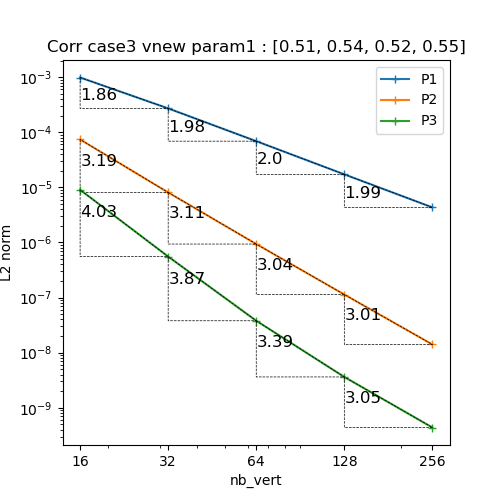

The file beside this chart, header and first rows:
N, P1, P2, P3
16, 0.0009862, 7.396445631979614e-05, 9.031992702079719e-06
32, 0.0002711, 8.081255273393372e-06, 5.539334097677636e-07
64, 6.892339172693265e-05, 9.354494287398371e-07, 3.78973017286565e-08
128, 1.720718620130599e-05, 1.1341929550648331e-07, 3.6214194181255657e-09
256, 4.325676338219246e-06, 1.4070275000398838e-08, 4.376812723974598e-10
